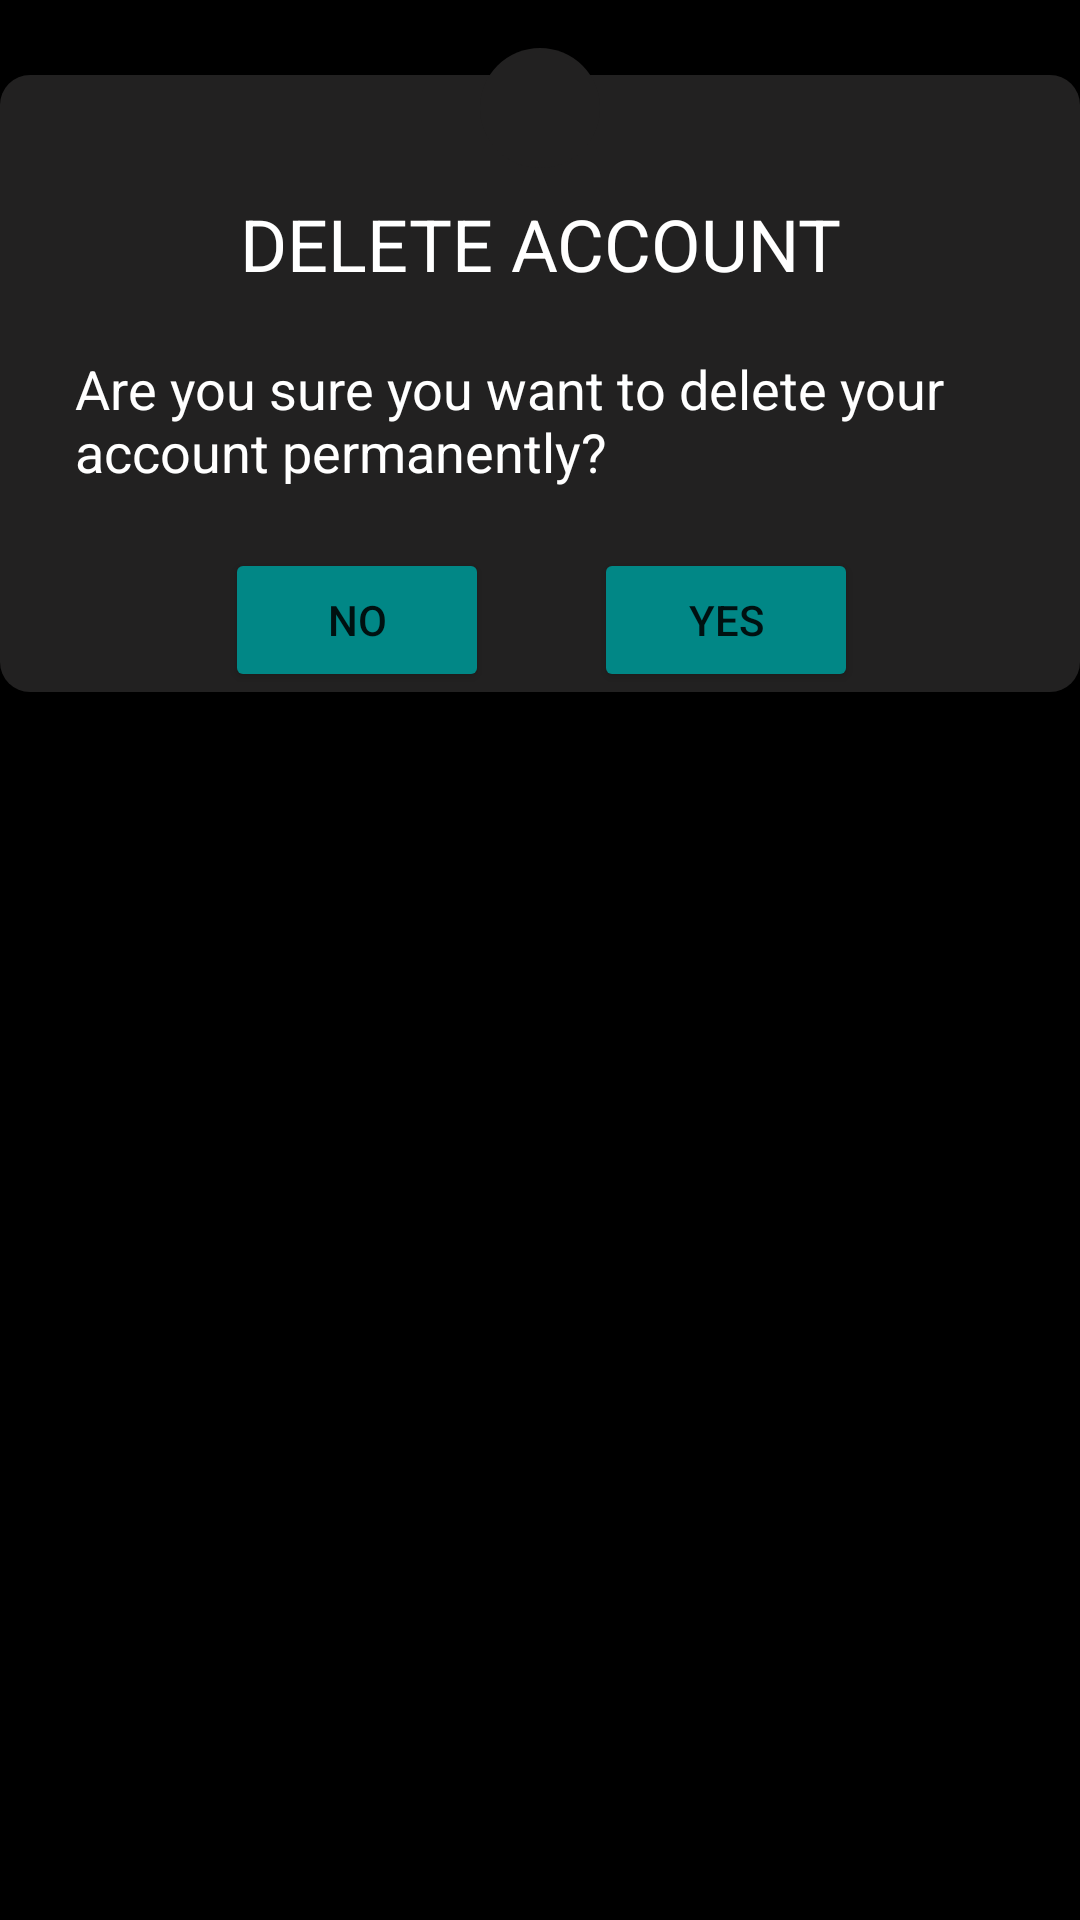

Android layout source for this screen:
<!-- AndroidManifest.xml: application theme Theme.KoNET -->
<!-- res/layout/alert_delete_user.xml -->
<?xml version="1.0" encoding="utf-8"?>
<LinearLayout xmlns:android="http://schemas.android.com/apk/res/android"
    xmlns:app="http://schemas.android.com/apk/res-auto"
    android:layout_width="match_parent"
    android:layout_height="wrap_content"
    android:orientation="vertical"
    android:background="#000000">

    <LinearLayout
        android:layout_width="match_parent"
        android:layout_height="wrap_content"
        android:orientation="vertical"
        android:paddingTop="40dp"
        android:background="@drawable/alert_delete_box"
        android:layout_marginTop="25dp">

        <TextView
            android:id="@+id/textView2"
            android:layout_width="match_parent"
            android:layout_height="wrap_content"
            android:gravity="center_horizontal"
            android:text="DELETE ACCOUNT"
            android:textColor="#FFFFFF"
            android:textSize="24sp" />

        <TextView
            android:id="@+id/textView4"
            android:layout_width="match_parent"
            android:layout_height="wrap_content"
            android:paddingLeft="25dp"
            android:text="Are you sure you want to delete your account permanently?"
            android:textColor="#FFFFFF"
            android:layout_marginTop="20dp"
            android:textSize="18sp" />

        <LinearLayout
            android:layout_width="match_parent"
            android:layout_height="wrap_content"
            android:orientation="horizontal"
            android:layout_marginTop="20dp">

            <Button
                android:id="@+id/no_user"
                android:layout_width="wrap_content"
                android:layout_height="wrap_content"
                android:layout_marginLeft="75dp"
                android:text="No"
                app:backgroundTint="@color/teal_700" />

            <Button
                android:id="@+id/yes_user"
                android:layout_width="wrap_content"
                android:layout_height="wrap_content"
                android:layout_marginLeft="35dp"
                android:text="Yes"
                app:backgroundTint="@color/teal_700" />
        </LinearLayout>
    </LinearLayout>

    <ImageView
        android:id="@+id/imageView7"
        android:layout_width="40dp"
        android:layout_height="40dp"
        app:srcCompat="@drawable/ic_baseline_delete_outline_24"
        android:layout_gravity="center_horizontal"
        android:background="@drawable/dustbin_bg"
        android:layout_marginTop="-215dp"/>

</LinearLayout>
<!-- resources referenced by this layout -->
<resources>
  <color name="teal_700">#FF018786</color>
  <!-- drawable alert_delete_box (drawable) -->
  <?xml version="1.0" encoding="utf-8"?>
  <shape xmlns:android="http://schemas.android.com/apk/res/android">
      <solid
          android:color="#222121"
          ></solid>
  
      <corners
          android:radius="10dp"
          ></corners>
  </shape>
  <!-- drawable dustbin_bg (drawable) -->
  <?xml version="1.0" encoding="utf-8"?>
  <shape xmlns:android="http://schemas.android.com/apk/res/android">
      <solid
          android:color="#222121"
          ></solid>
  
      <corners
          android:radius="30dp"
          ></corners>
  </shape>
  <style name="Theme.KoNET" parent="Theme.MaterialComponents.DayNight.DarkActionBar">
          
          <item name="colorPrimary">@color/header</item>
          <item name="colorPrimaryVariant">#03419E</item>
          <item name="colorOnPrimary">@color/white</item>
          
          <item name="colorSecondary">@color/teal_200</item>
          <item name="colorSecondaryVariant">@color/teal_700</item>
          <item name="colorOnSecondary">@color/black</item>
          
          <item name="android:statusBarColor" tools:targetApi="l">?attr/colorPrimaryVariant</item>
          
      </style>
  <color name="header">#FF110269</color>
  <color name="white">#FFFFFFFF</color>
  <color name="teal_200">#FF03DAC5</color>
  <color name="black">#FF000000</color>
</resources>
